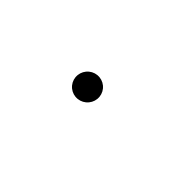

Python code for this plot: (Note: this script raises an exception after producing the figure.)
import matplotlib.pyplot as plt
import matplotlib.patches as patches


def create_dice_plots():
    for die_num in range(1, 7):        
        fig, ax = plt.subplots(figsize=(2, 2), frameon=False)
        ax.axis('off')
        ax.add_patch(patches.Rectangle(
            (0, 0), 1, 1, linewidth=0, facecolor='#ffffff'
        ))
        if die_num in [1, 3, 5]:
            ax.add_patch(patches.Circle(
                (0.5, 0.5), radius=0.1, edgecolor=None, facecolor='#000000'
            ))
        if die_num in [2, 3, 4, 5, 6]:
            ax.add_patch(patches.Circle(
                (0.2, 0.8), radius=0.1, edgecolor=None, facecolor='#000000'
            ))
        if die_num in [2, 3, 4, 5, 6]:
            ax.add_patch(patches.Circle(
                (0.8, 0.2), radius=0.1, edgecolor=None, facecolor='#000000'
            ))
        if die_num in [4, 5, 6]:
            ax.add_patch(patches.Circle(
                (0.2, 0.2), radius=0.1, edgecolor=None, facecolor='#000000'
            ))
        if die_num in [4, 5, 6]:
            ax.add_patch(patches.Circle(
                (0.8, 0.8), radius=0.1, edgecolor=None, facecolor='#000000'
            ))
        if die_num in [6]:
            ax.add_patch(patches.Circle(
                (0.2, 0.5), radius=0.1, edgecolor=None, facecolor='#000000'
            ))
            ax.add_patch(patches.Circle(
                (0.8, 0.5), radius=0.1, edgecolor=None, facecolor='#000000'
            ))
        ax.set_xlim([0, 1])
        ax.set_ylim([0, 1])
        plt.savefig('img/die_{}.png'.format(die_num), bbox_inches='tight',
                    pad_inches=0)


def make_legend():
    """Make a legend for ACF plot."""
    fig, ax = plt.subplots(figsize=(6.7, 0.5))
    bbox_props = dict(boxstyle='round,pad=0.3', fc='none',
                      ec='#c5c8c4', lw=1)
    text = ('        k-medoids clustering            '
            'importance subsampling            target')
    ax.text(0.5, 0.5, text, ha='center', va='center',
            size=10, bbox=bbox_props)

    ax.add_patch(patches.Rectangle(
        (0.41, 0.4), 0.05, 0.2, linewidth=0, facecolor='#000000'
    ))
    ax.axhline(y=0.5, xmin=0.84, xmax=0.89, color='k', linestyle='--')

    ax.get_xaxis().set_visible(False)
    ax.get_yaxis().set_visible(False)
    ax.axis('off')
    plt.savefig('outputs/legend.pdf', bbox_inches='tight', pad_inches=0)


def main():
    create_dice_plots()


if __name__ == '__main__':
    main()
